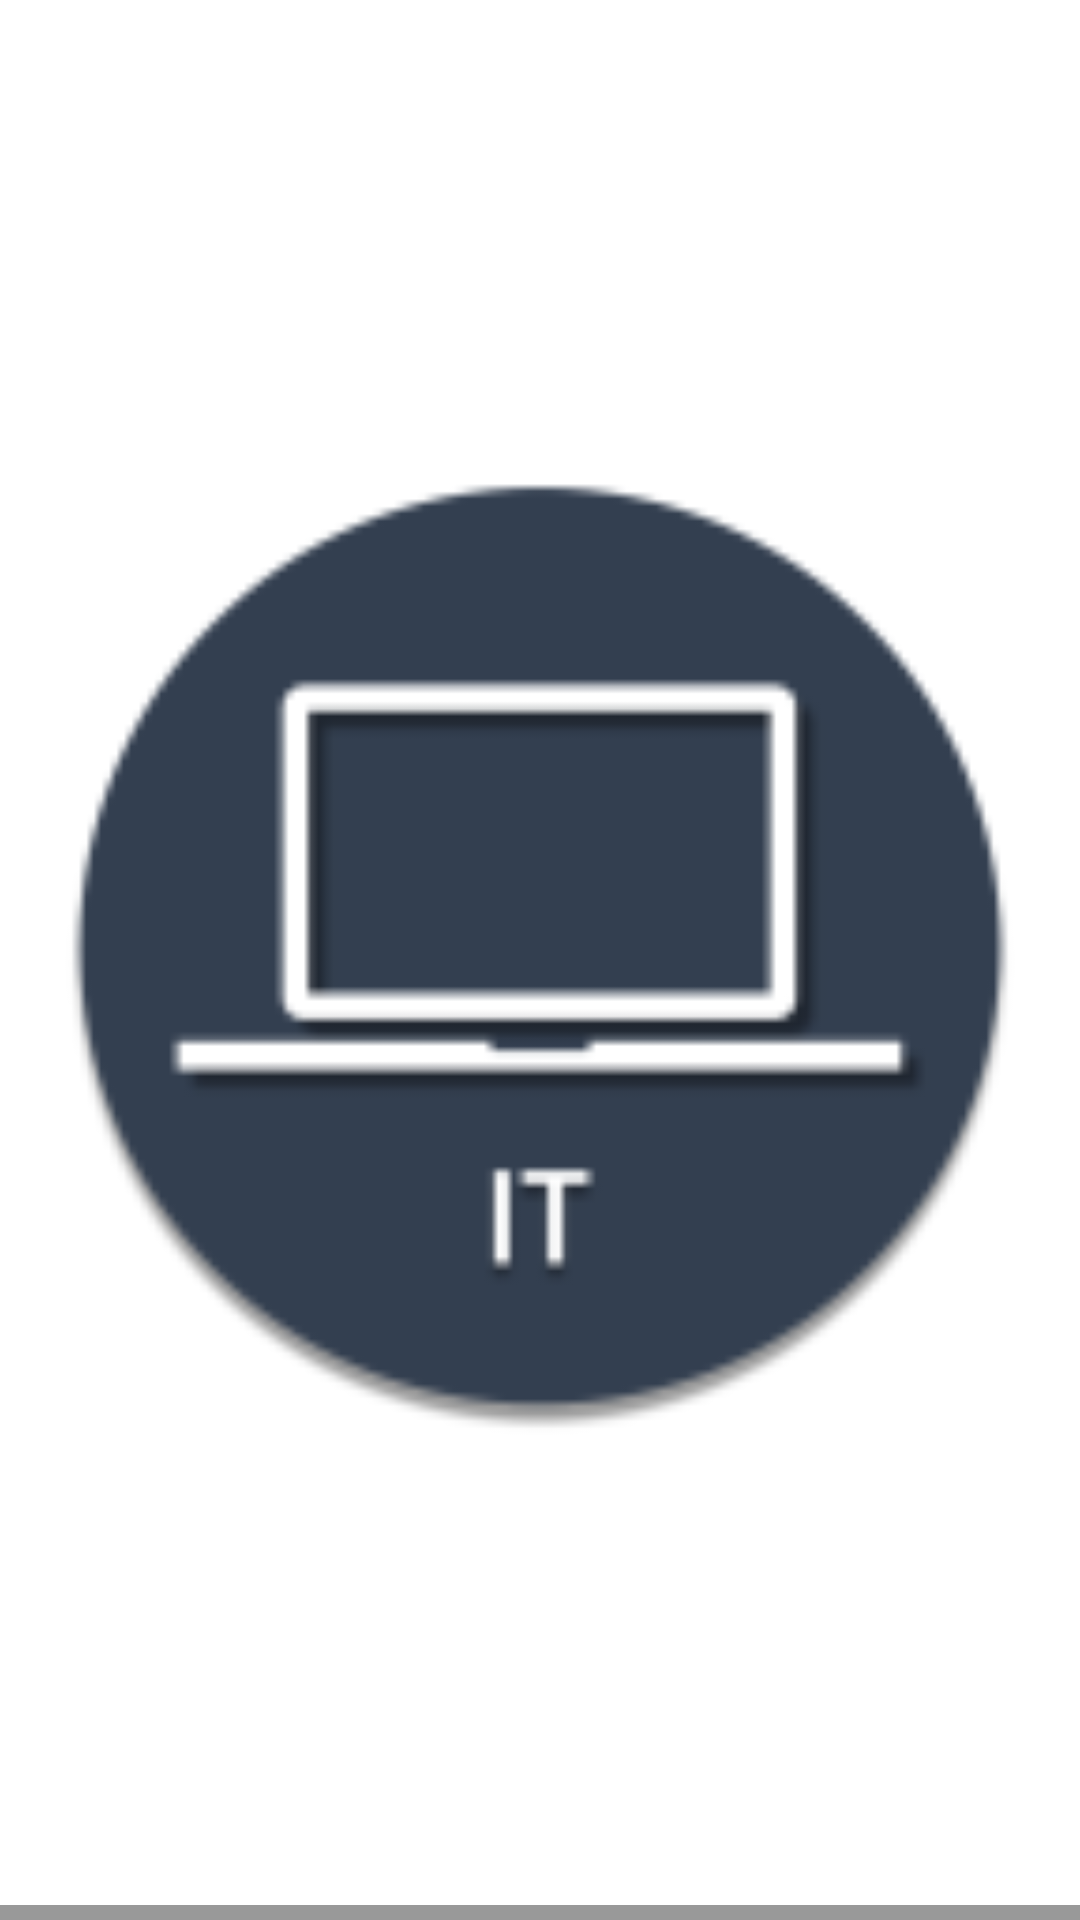

The Android layout XML behind this screen, and the referenced resources:
<!-- AndroidManifest.xml: activity theme FullscreenTheme -->
<!-- res/layout/activity_main_notice.xml -->
<FrameLayout xmlns:android="http://schemas.android.com/apk/res/android"
    xmlns:tools="http://schemas.android.com/tools" android:layout_width="match_parent"
    android:layout_height="match_parent" android:background="#ffffff"
    tools:context="com.unitech.notapp.MainNoticeActivity">

    
    <ImageView
        android:layout_width="match_parent"
        android:layout_height="match_parent"
        android:id="@+id/fullscreen_content"
        android:keepScreenOn="true"
        android:layout_gravity="center"
        android:src="@drawable/it"
        />

    
    <FrameLayout android:layout_width="match_parent" android:layout_height="match_parent"
        android:fitsSystemWindows="true">

        <LinearLayout android:id="@+id/fullscreen_content_controls" style="?metaButtonBarStyle"
            android:layout_width="match_parent" android:layout_height="wrap_content"
            android:layout_gravity="bottom|center_horizontal"
            android:background="@color/black_overlay" android:orientation="horizontal"
            tools:ignore="UselessParent">

         

        </LinearLayout>
    </FrameLayout>

</FrameLayout>
<!-- resources referenced by this layout -->
<resources>
  <color name="black_overlay">#66000000</color>
  <!-- drawable it: png bitmap (drawable, 4100 bytes) -->
  <string name="dummy_button">Dummy Button</string>
  <style name="FullscreenTheme" parent="android:Theme.NoTitleBar">
          <item name="android:windowContentOverlay">@null</item>
          <item name="android:windowBackground">@null</item>
          <item name="metaButtonBarStyle">@style/ButtonBar</item>
          <item name="metaButtonBarButtonStyle">@style/ButtonBarButton</item>
      </style>
  <style name="ButtonBar">
          <item name="android:paddingLeft">2dp</item>
          <item name="android:paddingTop">5dp</item>
          <item name="android:paddingRight">2dp</item>
          <item name="android:paddingBottom">0dp</item>
          <item name="android:background">@android:drawable/bottom_bar</item>
      </style>
  <style name="ButtonBarButton" />
</resources>
